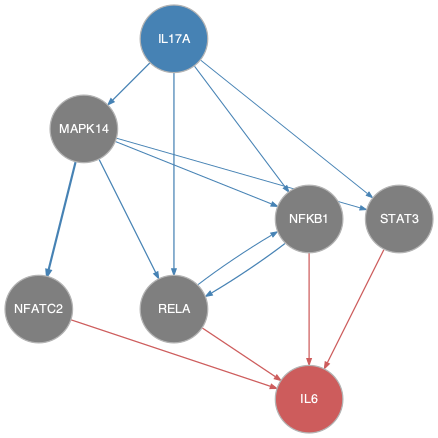

The table this chart was drawn from, first rows:
from	to
IL17A	MAPK14
IL17A	NFKB1
IL17A	RELA
IL17A	STAT3
MAPK14	NFATC2
MAPK14	NFKB1
MAPK14	RELA
MAPK14	STAT3
NFKB1	RELA
RELA	NFKB1
NFATC2	IL6
NFKB1	IL6
RELA	IL6
STAT3	IL6
